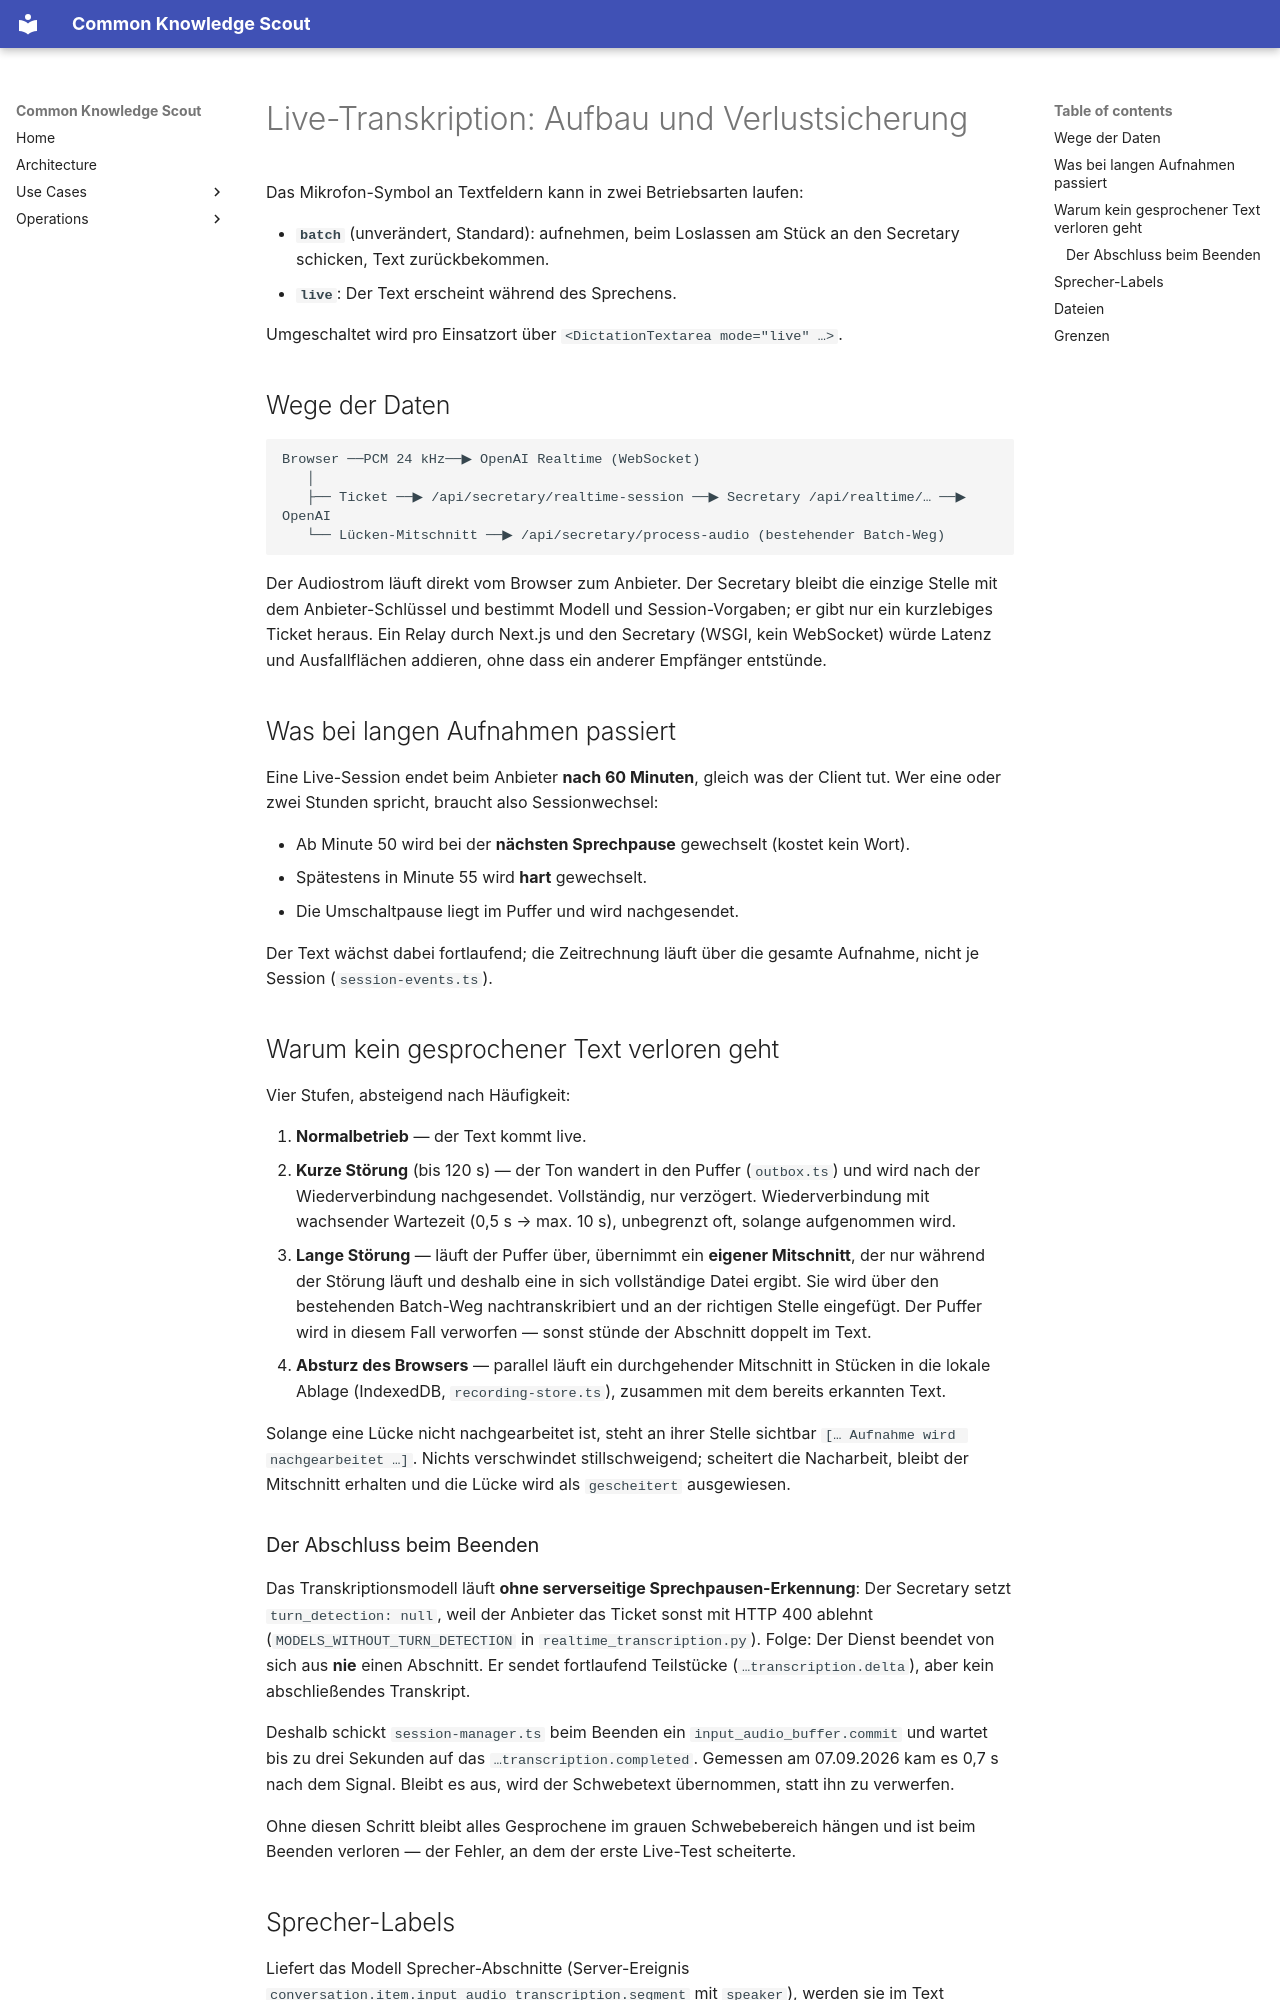

repository: bCommonsLAB/CommonKnowledgeScout · page: architecture/live-transkription.html · generator: mkdocs

# Live-Transkription: Aufbau und Verlustsicherung

Das Mikrofon-Symbol an Textfeldern kann in zwei Betriebsarten laufen:

- **`batch`** (unverändert, Standard): aufnehmen, beim Loslassen am Stück an den
  Secretary schicken, Text zurückbekommen.
- **`live`**: Der Text erscheint während des Sprechens.

Umgeschaltet wird pro Einsatzort über `<DictationTextarea mode="live" …>`.

## Wege der Daten

```
Browser ──PCM 24 kHz──▶ OpenAI Realtime (WebSocket)
   │
   ├── Ticket ──▶ /api/secretary/realtime-session ──▶ Secretary /api/realtime/… ──▶ OpenAI
   └── Lücken-Mitschnitt ──▶ /api/secretary/process-audio (bestehender Batch-Weg)
```

Der Audiostrom läuft direkt vom Browser zum Anbieter. Der Secretary bleibt die
einzige Stelle mit dem Anbieter-Schlüssel und bestimmt Modell und Session-Vorgaben;
er gibt nur ein kurzlebiges Ticket heraus. Ein Relay durch Next.js und den Secretary
(WSGI, kein WebSocket) würde Latenz und Ausfallflächen addieren, ohne dass ein
anderer Empfänger entstünde.

## Was bei langen Aufnahmen passiert

Eine Live-Session endet beim Anbieter **nach 60 Minuten**, gleich was der Client tut.
Wer eine oder zwei Stunden spricht, braucht also Sessionwechsel:

- Ab Minute 50 wird bei der **nächsten Sprechpause** gewechselt (kostet kein Wort).
- Spätestens in Minute 55 wird **hart** gewechselt.
- Die Umschaltpause liegt im Puffer und wird nachgesendet.

Der Text wächst dabei fortlaufend; die Zeitrechnung läuft über die gesamte Aufnahme,
nicht je Session (`session-events.ts`).

## Warum kein gesprochener Text verloren geht

Vier Stufen, absteigend nach Häufigkeit:

1. **Normalbetrieb** — der Text kommt live.
2. **Kurze Störung** (bis 120 s) — der Ton wandert in den Puffer
   (`outbox.ts`) und wird nach der Wiederverbindung nachgesendet. Vollständig,
   nur verzögert. Wiederverbindung mit wachsender Wartezeit (0,5 s → max. 10 s),
   unbegrenzt oft, solange aufgenommen wird.
3. **Lange Störung** — läuft der Puffer über, übernimmt ein **eigener Mitschnitt**,
   der nur während der Störung läuft und deshalb eine in sich vollständige Datei
   ergibt. Sie wird über den bestehenden Batch-Weg nachtranskribiert und an der
   richtigen Stelle eingefügt. Der Puffer wird in diesem Fall verworfen — sonst
   stünde der Abschnitt doppelt im Text.
4. **Absturz des Browsers** — parallel läuft ein durchgehender Mitschnitt in Stücken
   in die lokale Ablage (IndexedDB, `recording-store.ts`), zusammen mit dem bereits
   erkannten Text.

Solange eine Lücke nicht nachgearbeitet ist, steht an ihrer Stelle sichtbar
`[… Aufnahme wird nachgearbeitet …]`. Nichts verschwindet stillschweigend; scheitert
die Nacharbeit, bleibt der Mitschnitt erhalten und die Lücke wird als `gescheitert`
ausgewiesen.

### Der Abschluss beim Beenden

Das Transkriptionsmodell läuft **ohne serverseitige Sprechpausen-Erkennung**: Der
Secretary setzt `turn_detection: null`, weil der Anbieter das Ticket sonst mit HTTP 400
ablehnt (`MODELS_WITHOUT_TURN_DETECTION` in `realtime_transcription.py`). Folge: Der
Dienst beendet von sich aus **nie** einen Abschnitt. Er sendet fortlaufend Teilstücke
(`…transcription.delta`), aber kein abschließendes Transkript.

Deshalb schickt `session-manager.ts` beim Beenden ein `input_audio_buffer.commit` und
wartet bis zu drei Sekunden auf das `…transcription.completed`. Gemessen am 07.09.2026
kam es 0,7 s nach dem Signal. Bleibt es aus, wird der Schwebetext übernommen, statt ihn
zu verwerfen.

Ohne diesen Schritt bleibt alles Gesprochene im grauen Schwebebereich hängen und ist
beim Beenden verloren — der Fehler, an dem der erste Live-Test scheiterte.
